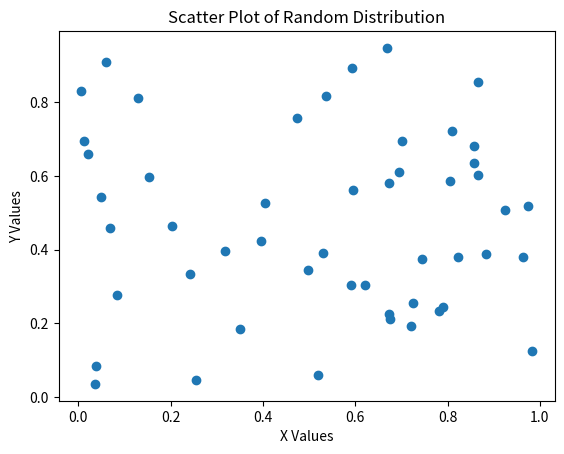

This chart was generated by the following Python code:
import numpy as np
import matplotlib.pyplot as plt
x = np.random.rand(50)
y = np.random.rand(50)
plt.scatter(x, y)
plt.xlabel("X Values")
plt.ylabel("Y Values")
plt.title("Scatter Plot of Random Distribution")
plt.show()
